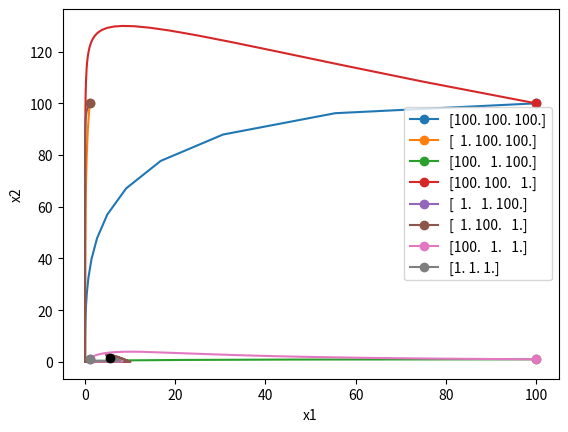
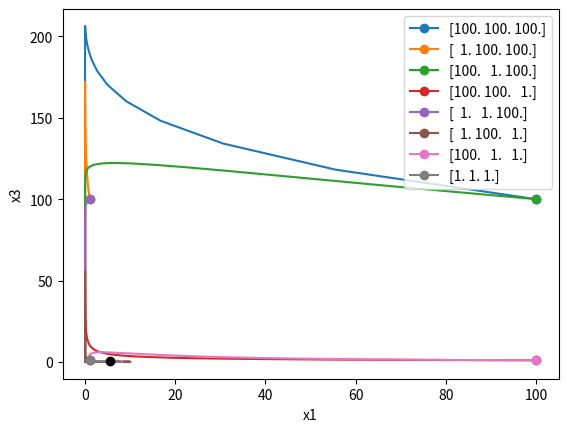
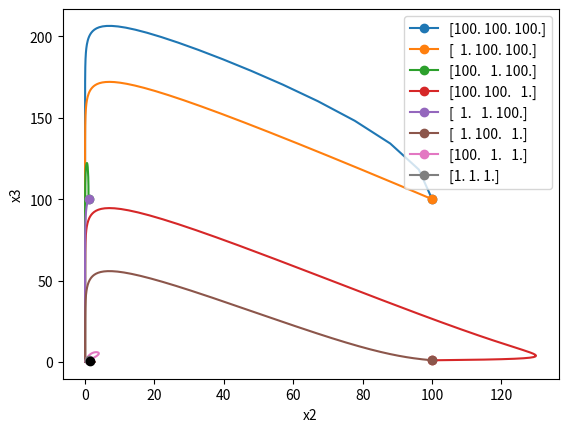
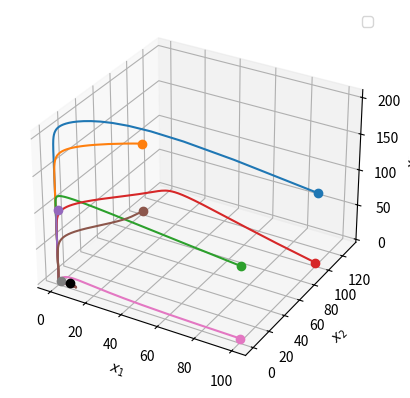

Here is the Python script that generated these plots, in order:
import numpy as np
import math
import matplotlib.pyplot as plt


def runge_kutta(function, y0: float, a: float, b: float, h: float):
    num = math.ceil((b - a) / h)
    x_a = np.linspace(a, b, num=num, endpoint=False)
    y_a = [y0] * (num)

    for i in range(num - 1):
        k0 = function(x_a[i], y_a[i])
        k1 = function(x_a[i] + h / 2, y_a[i] + h * k0 / 2)
        k2 = function(x_a[i] + h / 2, y_a[i] + h * k1 / 2)
        k3 = function(x_a[i] + h, y_a[i] + h * k2)
        y_a[i + 1] = y_a[i] + h / 6 * (k0 + 2 * k1 + 2 * k2 + k3)

    return x_a, np.array(y_a)


# def static_point(num: int, num2=None):
#     match (num, num2):
#         case (0, None):
#             return [0, 0, 0]
#         case (1, None) | (1, 2) | (2, 1):
#             return [0, ksi3 / (k23 * a23), ksi2 / a23]
#         case (2, None) | (0, 2) | (2, 0):
#             return [ksi3 / (k13 * a13), 0, ksi1 / a13]
#         case (3, None) | (0, 1) | (1, 0):
#             return [-ksi2 / (k12 * a12), ksi1 / a12, 0]
#         case (4, None):
#             ld = k13 - k12 * k23
#             if ld != 0:
#                 return np.array([
#                     (ksi3 * a12 - ksi1 * a23 * k23 + ksi2 * k23 * a13) / (a12 * a13 * ld),
#                     (ksi1 * a13 * k13 - ksi2 * a13 * k13 - ksi3 * a12 * k12) / (a12 * a23 * ld),
#                     (ksi3 * a12 * k12 + ksi2 * a13 * k13 - ksi1 * k23 * k12 * k23) / (a13 * a23 * ld),
#                 ])
#             else:
#                 x3 = 1
#                 return np.array([
#                     (a23 * x3 - ksi2) / (a12 * k12),
#                     (-a13 * x3 + ksi1) / a12,
#                     x3,
#                 ])


# ksi1, ksi2, ksi3 = 10, 8, 6
# a12, a13, a23 = 6, 2, 0.5
# k12, k13, k23 = 4, 1, 0.5


# def right(t, x):
#     return np.array([
#         (ksi1 - a12 * x[1] - a13 * x[2]) * x[0],
#         (ksi2 + k12 * a12 * x[0] - a23 * x[2]) * x[1],
#         (-ksi3 + k13 * a13 * x[0] + k23 * a23 * x[1]) * x[2]
#     ])


def right(t, x):
    return np.array([
        ((-1 * x[0] + 10) * x[0] - 2 * x[1] * x[0] - 3 * x[2] * x[0]),
        ((1 * x[0] - 5) * x[1] - 1 * x[2] * x[1]),
        ((1 * x[0] - 3) * x[2] + (1 * x[1] - 4) * x[2])
    ])


def plotp(tl, xls, n1, n2):
    plt.figure(f"{n1}{n2}")
    plt.xlabel(f"x{n1 + 1}")
    plt.ylabel(f"x{n2 + 1}")

    leg = [] #[np.array(st_point)]
    for xl in xls:
        plt.plot(xl[n1], xl[n2], 'o-', markevery=[0])
        leg.append(xl[:, 0])

    plt.legend([f"{pt}" for pt in leg])

    st_point = (11/2, 3/2, 1/2) #static_point(n1, n2)
    plt.plot(st_point[n1], st_point[n2], 'ok')


def plotp3(tl, xls):
    ax = plt.figure("123").add_subplot(projection='3d')

    ax.set_xlabel('$x_1$')
    ax.set_ylabel('$x_2$')
    ax.set_zlabel('$x_3$')

    # ax.plot(*static_point(0), 'ok')
    # ax.plot(*static_point(1), 'or')
    # ax.plot(*static_point(2), 'og')
    # ax.plot(*static_point(3), 'om')
    # ax.plot(*static_point(4), 'om')

    ax.legend(["x(0)", "x(1)", "x(2)", "x(3)", "x(4)"])

    for xl in xls:
        ax.plot(xl[0], xl[1], xl[2], 'o-', markevery=[0])
    
    ax.plot(11/2, 3/2, 1/2, 'ko')


def sol_many(function, y0s: list, a: float, b: float, h: float):
    sols = []
    for y0 in y0s:
        tl, xl = runge_kutta(function, y0, a, b, h)
        sols.append(xl.T)

    return tl, np.array(sols)


a, b = 0, 100
n = 100000
h = (b - a) / n

# x0s = [
#     [10, 10, 10],
#     [0, 60, 10],
#     [10, 0, 10],
#     [10, 10, 20],
#     [5, 9, 11]
# ]


# x0s = [
#     [10, 10, 10],
#     [0, 6, 1],
#     [1, 0, 1],
#     [1, 1, 2],
#     [5, 5, 5],
#     [11, 0, 0],
#     [11, 0, 1],
#     [10, 1, 0],
#     [3, 10, 0]
# ]

#11/2 3/2 1/2
# x0s = [
#     [11/2, 3/2, 1],
#     [11/2, 3/2, 1/4],
#     [11/2, 1, 1/2],
#     [11/2, 2, 1/2],
#     [5, 3/2, 1/2],
#     [6, 3/2, 1/2],
#     [5, 1, 1/4],
#     [6, 2, 1]
# ]

# x0s = [
#     [10, 10, 10],
#     [1, 10, 10],
#     [10, 1, 10],
#     [10, 10, 1],
#     [1, 1, 10],
#     [1, 10, 1],
#     [10, 1, 1],
#     [1, 1, 1],
#     [10, 0.01, 0.01]
# ]

x0s = [
    [100, 100, 100],
    [1, 100, 100],
    [100, 1, 100],
    [100, 100, 1],
    [1, 1, 100],
    [1, 100, 1],
    [100, 1, 1],
    [1, 1, 1]
]

# x0s = [
#     [0, 100, 40],
#     [0, 50, 30],
#     [0, 50, 50],
#     [0, 30, 20],
#     [0, 20, 50]
# ]

# x0s = [
#     [10, 0, 20],
#     [10, 0, 10],
#     [5, 0, 5],
#     [4, 0, 2],
#     [15, 0, 6]
# ]

# x0s = [
#     [10, 20, 0],
#     [10, 10, 0],
#     [5,  5, 0],
#     [4,  2, 0],
#     [15, 6, 0],
# ]


tl, xls = sol_many(right, x0s, a, b, h)

plotp(tl, xls, 0, 1)
plotp(tl, xls, 0, 2)
plotp(tl, xls, 1, 2)

plotp3(tl, xls)

plt.show()
